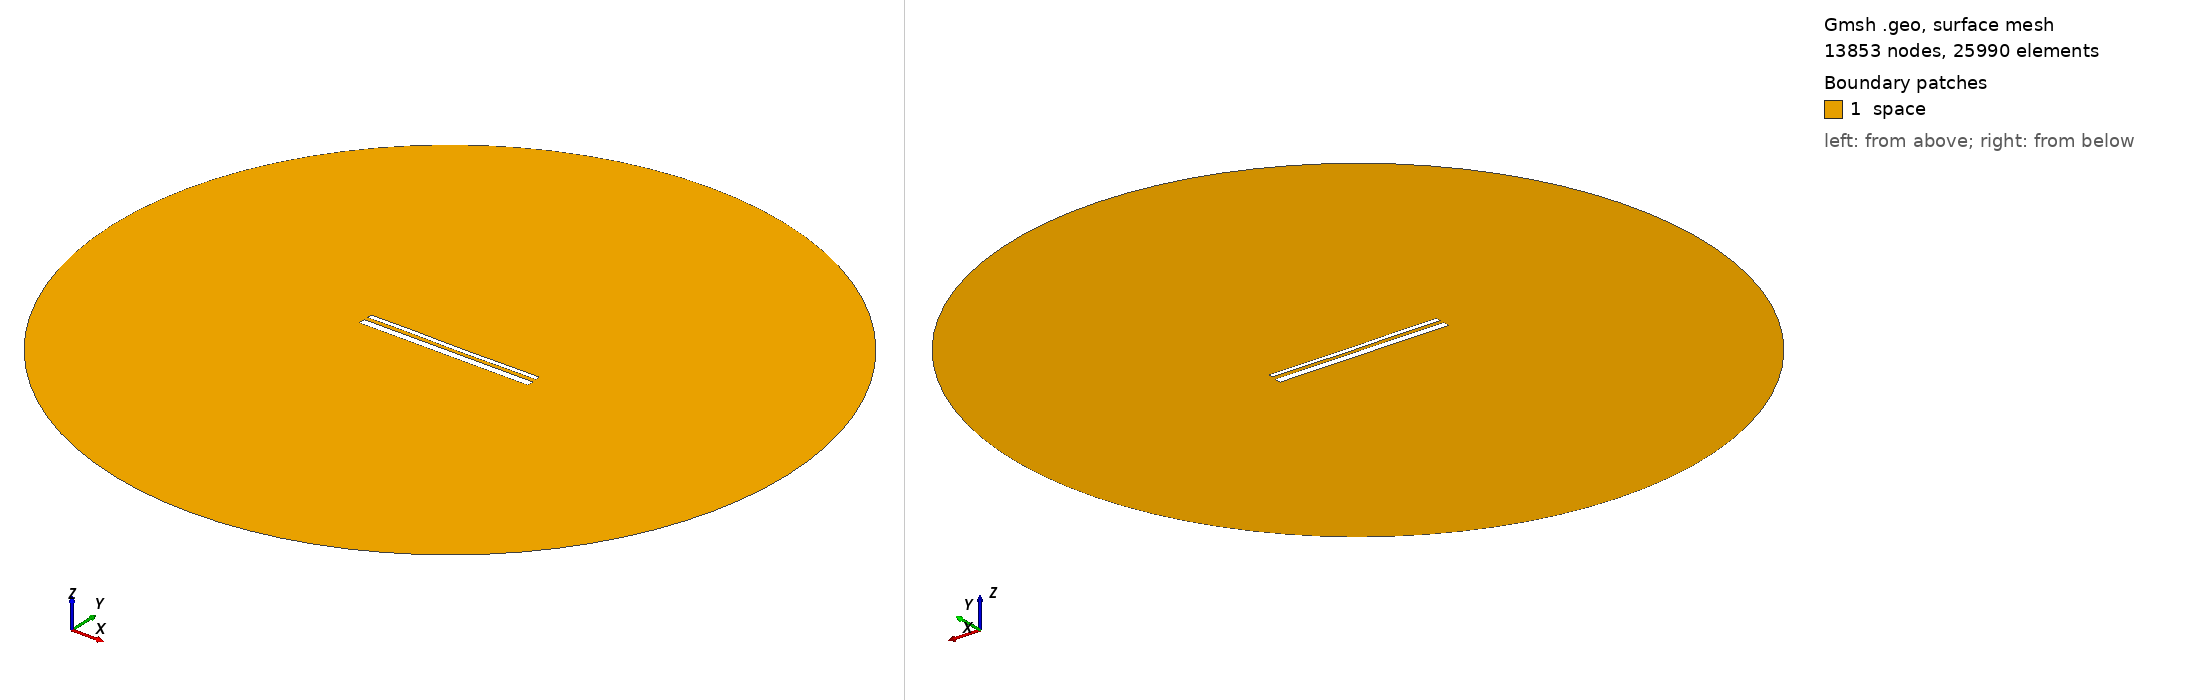

Gmsh geometry script, surface-meshed: 13853 nodes, 25990 surface elements. Boundary patches (legend numbers): 1 space. Left view from above one corner, right view from below the opposite corner. Legend entries are the model's physical surfaces. The drawing asked Gmsh for element sizes between 1% and 20% of the model's largest extent; the script's own settings can give other sizes.

=== 14044.geo (drawn) ===
//---------------------------------------
// Geometry kernel
//---------------------------------------

SetFactory("OpenCASCADE");



//---------------------------------------
// Parameters of the geometry
//---------------------------------------

// Overetch of the upper plate
overetch = 0.5;

// Distance between the plates
distance = 2.0;

// Discretization over the x axis (for the deformation)
nx = 50; 

// Length of the plate
L = 100 - overetch; 

// Number of modes
n = 4; 

// 1st mode coefficient
coeff(1) = 0.0;
beta(1) = 0.596864 * 3.1415926535 / L;

// 2nd mode coefficient
coeff(2) = -0.075;
beta(2) = 1.49418 * 3.1415926535 / L;

// 3rd mode coefficient
coeff(3) = 0.07499999999999998;
beta(3) = 2.50025 * 3.1415926535 / L;

// 4th mode coefficient
coeff(4) = 0.07499999999999998;
beta(4) = 3.49999 * 3.1415926535 / L;



//---------------------------------------
// Upper plate (deformed rectangle)
//---------------------------------------

// Coordiantes of the upper plate
xmin = -50;
xmax = 50 - overetch;

// Height of the upper plate
yheight = 4 - 2 * overetch;

// Indexes of the points
UpperID[] = {};
LowerID[] = {};
LeftID[] = {};
RightID[] = {};

// Point index
p = 1;

// Horizontal edges
For i In {1:nx}
    x = xmin + (i-1)*(xmax - xmin)/(nx-1);

    y_bottom = distance / 2 + overetch;
    For j In {1:n}
        C = (Cosh(beta(j)*L) + Cos(beta(j)*L)) / (Sinh(beta(j)*L) + Sin(beta(j)*L));
        y_bottom  = y_bottom + coeff(j) * (Cosh(beta(j)*(x+50)) - Cos(beta(j)*(x+50)) - C * (Sinh(beta(j)*(x+50)) - Sin(beta(j)*(x+50))));
    EndFor

    y_top = y_bottom + yheight;

    Point(p) = {x, y_top, 0, 1.0};
    UpperID[i] = p;
    p = p + 1;

    Point(p) = {x, y_bottom, 0, 1.0};
    LowerID[i] = p;
    p = p + 1;
EndFor

// Create point lists
UpperPts[] = {}; LowerPts[] = {};
For i In {1:nx}
  UpperPts[] += {UpperID[i]};
  LowerPts[] += {LowerID[i]};
EndFor

// Build splines
Spline(1) = {UpperPts[]};
Spline(2) = {LowerPts[]};
Line(3) = {LowerPts[nx-1], UpperPts[nx-1]};
Line(4) = {LowerPts[0], UpperPts[0]};

// Build the plane surface
Curve Loop(1) = {2, 3, -1, -4};
Plane Surface(1) = {1};



//---------------------------------------
// Lower plate (rectangle)
//---------------------------------------

// Vertices
Point(1001) = {-50, -1, 0, 1.0};
Point(1002) = { 50, -1, 0, 1.0};
Point(1003) = { 50,  -5, 0, 1.0};
Point(1004) = {-50,  -5, 0, 1.0};

// Edges
Line(5) = {1001, 1002};
Line(6) = {1002, 1003};
Line(7) = {1003, 1004};
Line(8) = {1004, 1001};

// Plane surface
Line Loop(2) = {5, 6, 7, 8};
Plane Surface(2) = {2}; 



//---------------------------------------
// Outer (fictious) boundary
//---------------------------------------

// Points
Point(1005) = {0, 0, 0};       // Center
Point(1006) = {200, 0, 0};     // Start point
Point(1007) = {0, 200, 0};     // 90 degrees
Point(1008) = {-200, 0, 0};    // 180 degrees
Point(1009) = {0, -200, 0};    // 270 degrees

// Circle arcs (each needs start, center, end)
Circle(9) = {1006, 1005, 1007};
Circle(10) = {1007, 1005, 1008};
Circle(11) = {1008, 1005, 1009};
Circle(12) = {1009, 1005, 1006};

// Plane surface for the entire domain
Curve Loop(3) = {9, 10, 11, 12};
Surface(3) = {3};

// Subtract the plates from the whole domain to obtain the actual domain where we want to solve the equations
BooleanDifference{ Surface{3}; Delete; }{ Surface{1}; Surface{2}; Delete; }




//---------------------------------------
// Transfinite Lines/Curves
//---------------------------------------

// Set the number of points on the boundaries
r = 7;

// Plates
Transfinite Curve {1, 2} = 50*r Using Progression 1;
Transfinite Curve {3, 4} = 2*r Using Progression 1;
Transfinite Line {5, 7} = 50*r Using Progression 1;
Transfinite Line {6, 8} = 2*r Using Progression 1;

// Outer boundary
Transfinite Line {9, 10, 11, 12} = 20 Using Progression 1;



//---------------------------------------
// Physical groups
//---------------------------------------                

// Physical curves (boundaries)
Physical Line("force_segment", 10) = {2};
Physical Line("upper_plate", 11) = {1, 3, 4};
Physical Line("lower_plate", 12) = {5, 6, 7, 8};
Physical Line("boundary", 20) = {9, 10, 11, 12};

// Physical Surfaces
Physical Surface("space", 30) = {3};



//---------------------------------------
// 6. Generate the Mesh
//---------------------------------------

// 2D mesh generation
Mesh 2;
